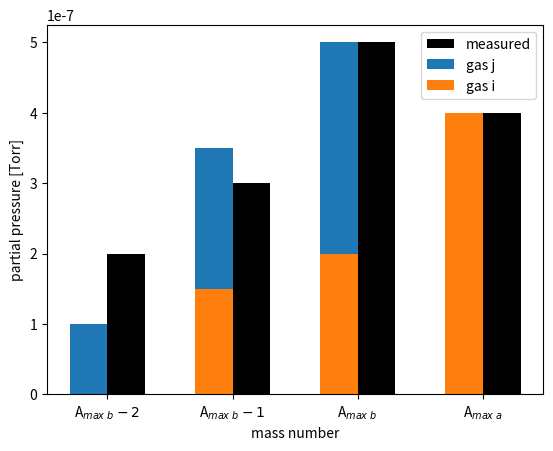
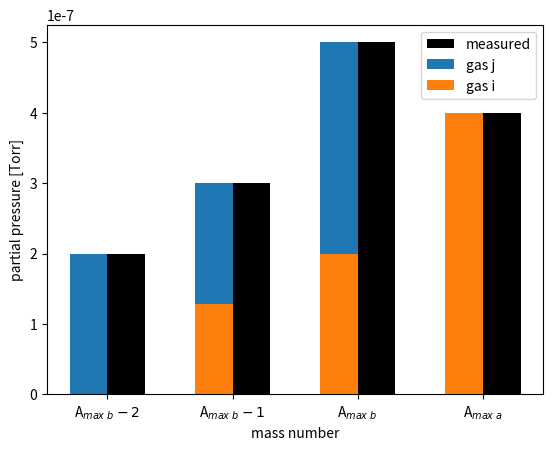

Source code (Python) for these figures, in order:
import matplotlib.pyplot as plt
import numpy as np

amu = np.array([1,2,3,4])
p_A = np.array([0,1.5,2,4])*10**-7
p_B = np.array([1,2,3,0])*10**-7
p = np.array([2,3,5,4])*10**-7

width = 0.6
fig, ax = plt.subplots(1, 1)
ax.bar(amu+width/4,p,width=width/2,color='black',label= 'measured')
ax.bar(amu-width/4,p_A+p_B,width=width/2,label = 'gas j')
ax.bar(amu-width/4,p_A,width=width/2, label = 'gas i')
ax.legend()
ax.set_xlabel('amu')
ax.set_xticklabels([r'A$_{max~b}-2$',r'A$_{max~b}-1$',r'A$_{max~b}$',r'A$_{max~a}$'])
ax.set_ylabel('partial pressure [Torr]' )
ax.set_xticks(amu)
ax.set_xlabel('mass number')
plt.savefig('Report\DataResultsPlots\ilustration_nist_approx1.pdf')
plt.show()

width = 0.6
fig, ax = plt.subplots(1, 1)
ax.bar(amu+width/4,p,width=width/2,color='black',label= 'measured')
ax.bar(amu-width/4,p,width=width/2,label = 'gas j')
ax.bar(amu-width/4,p_A/(p_A+p_B)*p,width=width/2, label = 'gas i')
ax.legend()
ax.set_xlabel('mass number')

ax.set_xticks(amu)
ax.set_xticklabels([r'A$_{max~b}-2$',r'A$_{max~b}-1$',r'A$_{max~b}$',r'A$_{max~a}$'])
ax.set_ylabel('partial pressure [Torr]' )
plt.savefig('Report\DataResultsPlots\ilustration_nist_approx2.pdf')
plt.show()